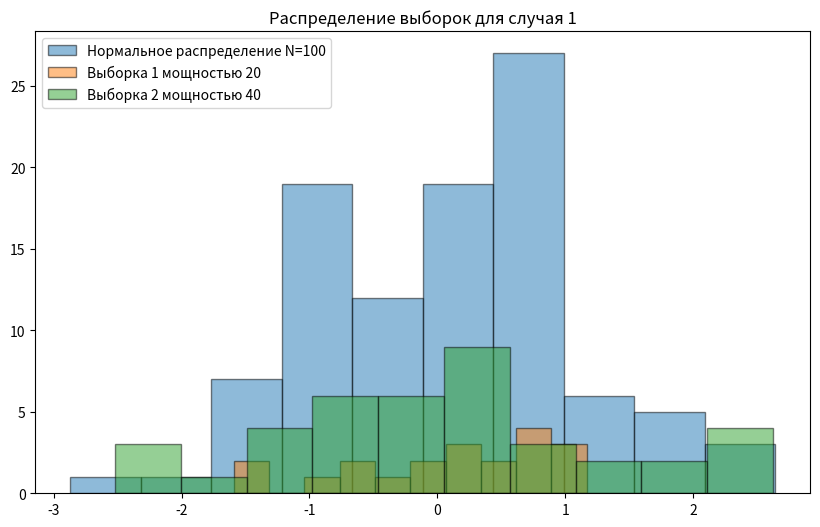
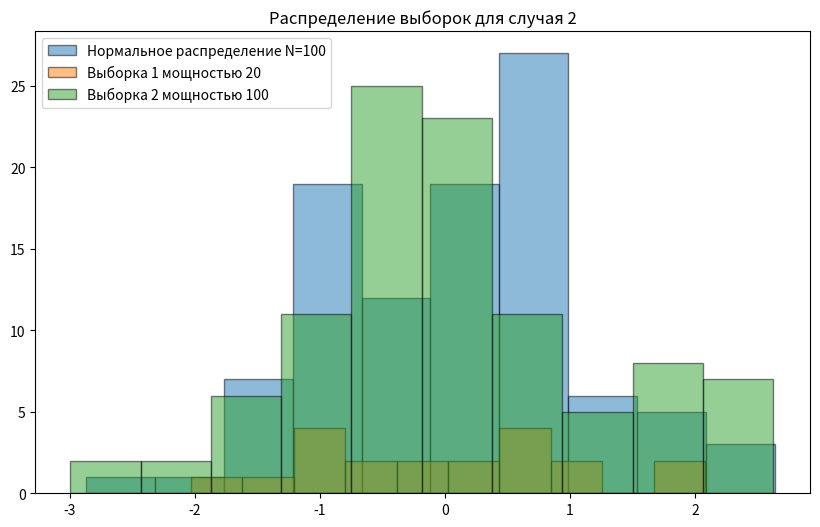

The script that saved these images, in order:
import math
import os
import matplotlib.pyplot as plt
from scipy.stats import f
import numpy as np

AVERAGE_NORMAL = 0
SIGMA_NORMAL = 1
LEFT_UNIF = -math.sqrt(3)
RIGHT_UNIF = -LEFT_UNIF
LABDA_POISSON = 10

DISTRIBUTION_GENERATORS_DICT = {"normal": lambda n: np.random.normal(AVERAGE_NORMAL, SIGMA_NORMAL, size=n),
                                "uniform": lambda n: np.random.uniform(LEFT_UNIF, RIGHT_UNIF, size=n),
                                "poisson": lambda n: np.random.poisson(LABDA_POISSON, size=n),
                                "cauchy": lambda n: np.random.standard_cauchy(size=n),
                                "student": lambda n: np.random.standard_t(3, size=n)}


class Task4:
    def get_rvs(self, name, size):
        return DISTRIBUTION_GENERATORS_DICT[name](size)

    def calculate(self, distr, n1, i):
        indices1 = np.random.choice(distr.shape[0], n1, replace=False)
        # Получение подвыборки по сгенерированным индексам
        subsample1 = distr[indices1]

        mu1 = np.mean(subsample1)
        sigma1 = np.std(subsample1)

        print(f'$\mu_{i} = ' + str(np.around(mu1, decimals=2)) + "$")
        print(f'$\sigma_{i} = ' + str(np.around(sigma1, decimals=2)) + "$")

        s1 = 0
        for item in subsample1:
            s1 += (item - mu1) ** 2

        s1 = s1 / (n1 - 1)

        return s1, sigma1, subsample1

    def draw_hist(self, data_tot, item,
                  title="Default title"):
        if not os.path.exists('task3_data'):
            os.makedirs('task3_data')
        plt.figure(figsize=(10, 6))

        for data_label in data_tot.keys():
            plt.hist(data_tot[data_label], alpha=0.5, label=data_label, edgecolor = "black")

        plt.title(title)
        plt.legend()
        plt.savefig(f"task3_data/{item}.png")
        plt.clf()

    def run(self):
        distr_names = ["normal"]
        alpha = 0.05
        p = 1 - alpha / 2
        N = 100

        distr1 = self.get_rvs(distr_names[0], size=N)
        distr2 = self.get_rvs(distr_names[0], size=N)

        num_N = [[20, 40], [20, 100]]

        for ind_N in range(len(num_N)):
            n1, n2 = num_N[ind_N]
            s1, sigma1, subdistr1 = self.calculate(distr1, n1, 1)
            print(f"$s_1 = {s1}$")
            s2, sigma2, subdistr2 = self.calculate(distr2, n2, 2)
            print(f"$s_2 = {s2}$")
            quantile = f.ppf(p, n1 - 1, n2 - 1)

            print(f"$F_B = {(s1 / s2, s2 / s1)[sigma1 < sigma2]}, qu = {quantile}$")

            self.draw_hist({f"Нормальное распределение N={N}": distr1,
                            f"Выборка 1 мощностью {n1}": subdistr1,
                            f"Выборка 2 мощностью {n2}": subdistr2},
                           item=ind_N + 1,
                           title=f"Распределение выборок для случая {ind_N + 1}")


Object = Task4()
Object.run()
